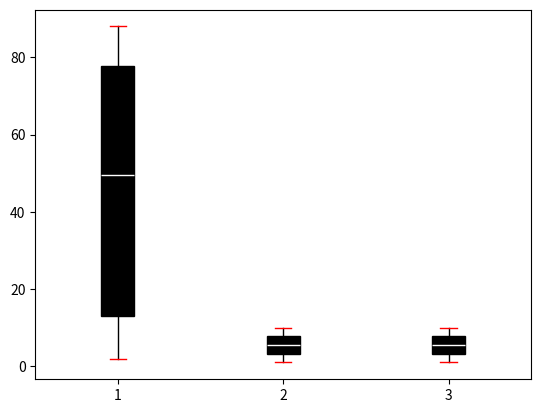

Here is the Python script that generated this plot: (Note: this script raises an exception after producing the figure.)
import numpy as np
import matplotlib.pyplot as plt

# boxplot function

def boxplot(models_list,
            d_exp,
            xlabel='Models',
            ylabel='Mise Surv 0',
            option=0):
    n = len(models_list)
    if option == 0:
        input = [d_exp[f'mise_0_{model_name}'] for model_name in models_list]
    if option == 1:
        input = [d_exp[f'mise_1_{model_name}'] for model_name in models_list]
    if option == 2:
        input = [d_exp[f'CATE_{model_name}'] for model_name in models_list]

    fig, ax = plt.subplots()
    bp = ax.boxplot(input, widths=0.2, sym='', patch_artist=True)
    # for each boxplot different color
    plt.setp(bp['boxes'], color='black')
    plt.setp(bp['whiskers'], color='black')
    plt.setp(bp['medians'], color='white')
    plt.setp(bp['fliers'], color='black')
    plt.setp(bp['caps'], color='red')

    ax.set_xticklabels(models_list)
    ax.set_xticks(np.arange(1, n + 1))
    ax.set_ylabel(ylabel)
    ax.set_xlabel(xlabel)
    ax.set_title('Boxplot of the Mise survenance')
    plt.show()

"""# test
if __name__ == '__main__':
    models_list = ['model_1', 'model_2', 'model_3']
    d_exp = {'mise_0_model_1': np.random.randint(0, 100, size=10),
             'mise_0_model_2': [1, 2, 3, 4, 5, 6, 7, 8, 9, 10],
             'mise_0_model_3': [1, 2, 3, 4, 5, 6, 7, 8, 9, 10],
                'mise_1_model_1': [1, 2, 3, 4, 5, 6, 7, 8, 9, 10],
                'mise_1_model_2': [1, 2, 3, 4, 5, 6, 7, 8, 9, 10],
                'mise_1_model_3': [1, 2, 3, 4, 5, 6, 7, 8, 9, 10],
                'CATE_model_1': [1, 2, 3, 4, 5, 6, 7, 8, 9, 10],
                'CATE_model_2': [1, 2, 3, 4, 5, 6, 7, 8, 9, 10],
                'CATE_model_3': [1, 2, 3, 4, 5, 6, 7, 8, 9, 10]}
    boxplot(models_list, d_exp, option=0)"""

# plot  norme (true quantiles - predicted quantiles) for each model as boxplot
def quantile_boxplot(models_list,d_exp):
    n = len(models_list)
    input = [d_exp[f'norme_0_{model_name}'] for model_name in models_list]
    fig, ax = plt.subplots()
    bp = ax.boxplot(input, widths=0.2, sym='', patch_artist=True)
    # for each boxplot different color
    plt.setp(bp['boxes'], color='black')
    plt.setp(bp['whiskers'], color='black')
    plt.setp(bp['medians'], color='white')
    plt.setp(bp['fliers'], color='black')
    plt.setp(bp['caps'], color='red')
    # mean by model
    mean_norme = [np.mean(d_exp[f'norme_0_{model_name}']) for model_name in models_list]
    # std by model
    std_norme = [np.std(d_exp[f'norme_0_{model_name}']) for model_name in models_list]
    # plot mean and std
    ax.plot(np.arange(1, n + 1), mean_norme, 'o', color='black')
    ax.plot(np.arange(1, n + 1), mean_norme + std_norme, 'o', color='black')
    ax.plot(np.arange(1, n + 1), mean_norme - std_norme, 'o', color='black')
    ax.set_xticklabels(models_list)
    ax.set_xticks(np.arange(1, n + 1))
    ax.set_ylabel('Norme')
    ax.set_xlabel('Models')
    ax.set_title('Boxplot of the Norme')
    plt.show()
# test
if __name__ == '__main__':
    models_list = ['model_1', 'model_2', 'model_3']
    d_exp = {'norme_0_model_1': np.random.randint(0, 100, size=10),
             'norme_0_model_2': [1, 2, 3, 4, 5, 6, 7, 8, 9, 10],
             'norme_0_model_3': [1, 2, 3, 4, 5, 6, 7, 8, 9, 10],
                'norme_1_model_1': [1, 2, 3, 4, 5, 6, 7, 8, 9, 10],
                'norme_1_model_2': [1, 2, 3, 4, 5, 6, 7, 8, 9, 10],
                'norme_1_model_3': [1, 2, 3, 4, 5, 6, 7, 8, 9, 10],
                'CATE_model_1': [1, 2, 3, 4, 5, 6, 7, 8, 9, 10],
                'CATE_model_2': [1, 2, 3, 4, 5, 6, 7, 8, 9, 10],
                'CATE_model_3': [1, 2, 3, 4, 5, 6, 7, 8, 9, 10]}
    quantile_boxplot(models_list, d_exp)
                